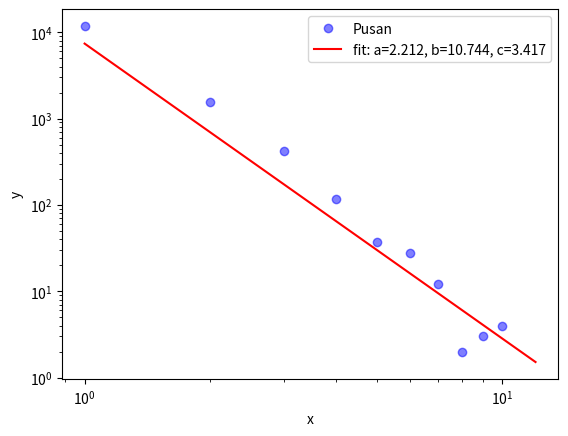

The matplotlib source for this figure:
# 미지의 함수를 이용해서 데이터를 fitting 한다.
# 그 목적은 사용하지 않은 x값에 대하여 f(x)를 추정하는 것이다.

import numpy as np
import matplotlib.pyplot as plt
from scipy.optimize import curve_fit

def func(x, a, b, c ):
     #return a  / b**x + c  #f(x)= a / b**x + c
    return a * ( b / x ) ** c

def func2(x, a, b, c):
    return a * ( np.exp(1) ) ** (-b * x + c)

def func3(x, a, b, c):
    return a * ( 1 / x ) ** b

# Define the data to be fit with some noise:
xdata    = [     1,    2,   3,   4,  5,  6,  7, 8, 9, 10, 11 ]
yseoul   = [ 11785, 1563, 426, 117, 37, 28, 12, 2, 3,  4, 0  ] # 서울시
yincheon = [  7375,  595, 106,  34, 13,  9,  2, 3, 2,  2, 0  ]
ypusan   = [  7376,  713, 140,  32, 14,  3,  2, 1, 0,  0, 0  ]
xreal    = np.linspace(1, 12, 40) # 2부터 12까지 40개 구간을 만들어 커브 그릴 때 사용

ydata = yseoul
plt.plot(xdata, ydata, 'bo', label='Pusan', alpha=0.5)

# 목표 함수의 미지수 a,b,c를 계산한다. fitting 작업
# popt, pcov = curve_fit(func, xdata, ydata)
# print("예측한 계수값은 popt=", popt)

# 예측한 커브를 그려서 맞추어 봄
#plt.plot(xreal, func(xreal, *popt), 'r-', label='fit: a=%5.3f, b=%5.3f' % tuple(popt))
popt, pcov = curve_fit(func, xdata, ypusan)
print("예측한 계수값은 popt=", popt)
plt.loglog( xreal, func(xreal, *popt), 'r-', label='fit: a=%5.3f, b=%5.3f, c=%5.3f' % tuple(popt))

plt.xlabel('x')
plt.ylabel('y')
plt.legend()
plt.show()
plt.clf()
